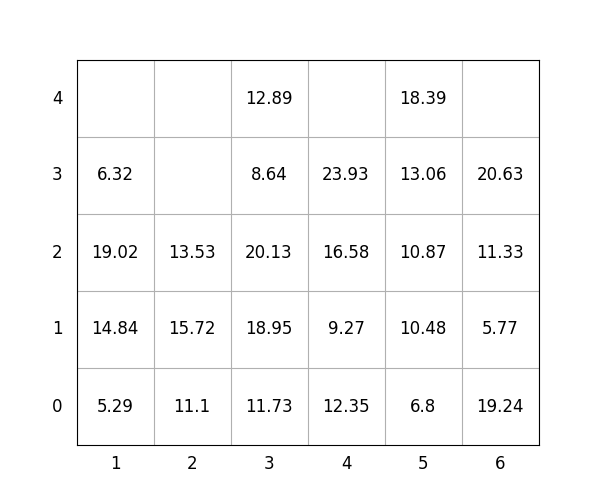

Source data for this figure (header and first rows):
idx, loc_x, loc_y, loc_z, weight, group, score, seq, reloc, size(ft)
1, 4, 0, 0, 12.35, 2, 212.3, 1, 0, 20
2, 3, 0, 0, 11.73, 1, 111.7, 2, 0, 20
3, 4, 0, 1, 9.27, 3, 309.3, 3, 0, 20
4, 1, 0, 0, 5.29, 2, 205.3, 4, 0, 20
5, 3, 0, 1, 18.95, 1, 119, 5, 0, 20
6, 2, 0, 0, 11.1, 1, 111.1, 6, 1.0, 20
7, 1, 0, 1, 14.84, 2, 214.8, 7, 0, 20
8, 1, 0, 2, 19.02, 2, 219, 8, 0, 20
9, 1, 0, 3, 6.32, 3, 306.3, 9, 0, 20
10, 3, 0, 2, 20.13, 1, 120.1, 10, 0, 20
11, 6, 0, 0, 19.24, 0, 19.24, 11, 0, 20
12, 6, 0, 1, 5.77, 1, 105.8, 12, 0, 20
13, 5, 0, 0, 6.8, 0, 6.8, 13, 0, 20
14, 2, 0, 1, 15.72, 0, 15.72, 14, 1.0, 20
15, 5, 0, 1, 10.48, 0, 10.48, 15, 0, 20
16, 2, 0, 2, 13.53, 1, 113.5, 16, 1.0, 20
17, 4, 0, 2, 16.58, 3, 316.6, 17, 0, 20
18, 5, 0, 2, 10.87, 0, 10.87, 18, 0, 20
19, 4, 0, 3, 23.93, 3, 323.9, 19, 0, 20
20, 6, 0, 2, 11.33, 1, 111.3, 20, 0, 20
21, 3, 0, 3, 8.64, 2, 208.6, 21, 0, 20
22, 5, 0, 3, 13.06, 0, 13.06, 22, 0, 20
23, 3, 0, 4, 12.89, 3, 312.9, 23, 0, 20
24, 6, 0, 3, 20.63, 1, 120.6, 24, 0, 20
25, 5, 0, 4, 18.39, 0, 18.39, 25, 0, 20
